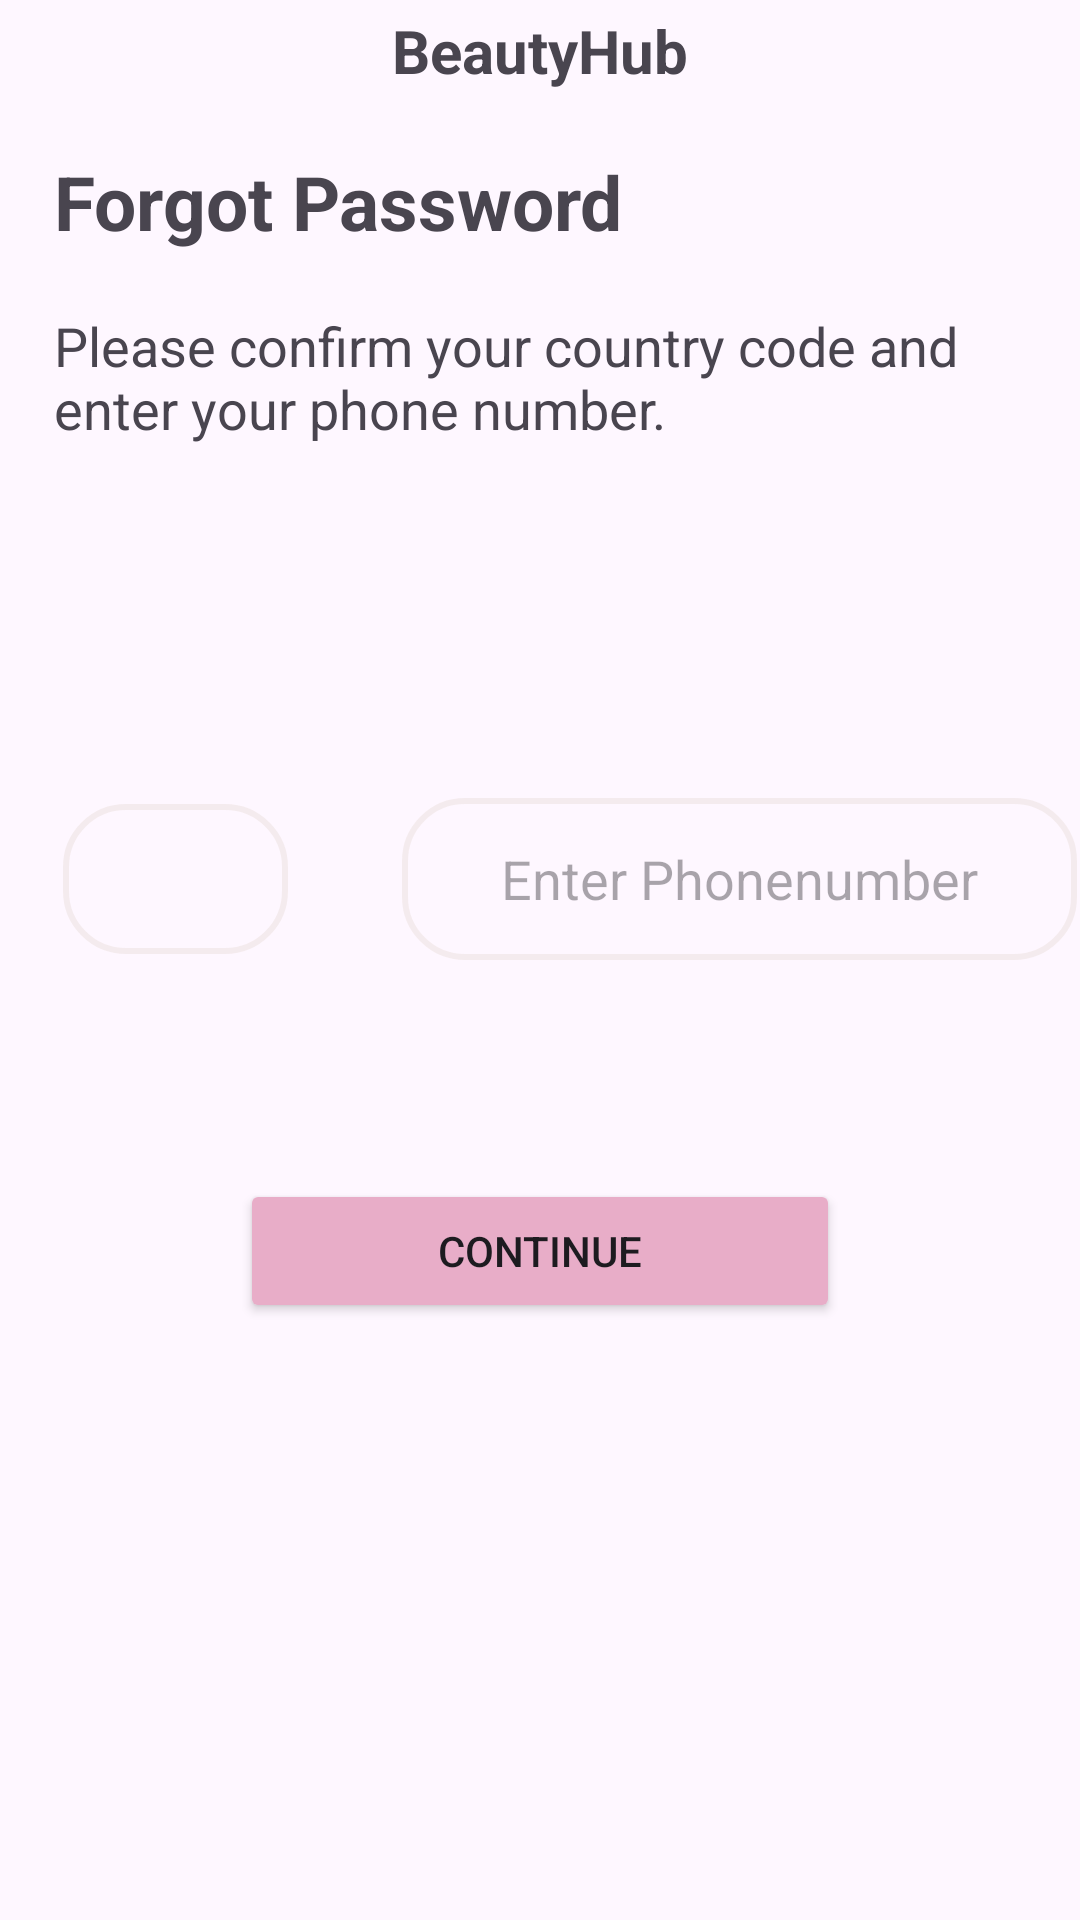

Produce the Android XML layout that renders to this screen, including the resource entries it uses.
<!-- AndroidManifest.xml: application theme Base.Theme.BeautyHub -->
<!-- res/layout/activity_login_screen2.xml -->
<?xml version="1.0" encoding="utf-8"?>
<androidx.constraintlayout.widget.ConstraintLayout xmlns:android="http://schemas.android.com/apk/res/android"
    xmlns:app="http://schemas.android.com/apk/res-auto"
    xmlns:tools="http://schemas.android.com/tools"
    android:layout_width="match_parent"
    android:layout_height="match_parent"
    tools:context=".activities.Login_Screen2">

    <LinearLayout
        android:id="@+id/linearLayout4"
        android:layout_width="0dp"
        android:layout_height="wrap_content"
        android:layout_marginBottom="20dp"
        android:orientation="vertical"
        app:layout_constraintBottom_toTopOf="@+id/textView20"
        app:layout_constraintEnd_toEndOf="parent"
        app:layout_constraintStart_toStartOf="parent"
        app:layout_constraintTop_toTopOf="parent">

        <ImageView
            android:id="@+id/arrowback2"
            android:layout_width="wrap_content"
            android:layout_height="wrap_content"
            android:layout_marginLeft="30dp"
            android:layout_marginTop="50dp"
            android:src="@drawable/baseline_arrow_back_24" />

        <TextView
            android:id="@+id/textView21"
            android:layout_width="wrap_content"
            android:layout_height="wrap_content"
            android:layout_gravity="center"
            android:layout_marginTop="0dp"
            android:baselineAligned="false"
            android:gravity="center"
            android:text="@string/app"
            android:textSize="20dp"
            android:textStyle="bold" />


    </LinearLayout>

    <TextView
        android:id="@+id/textView20"
        android:layout_width="wrap_content"
        android:layout_height="wrap_content"
        android:layout_marginBottom="19dp"
        android:text="@string/forgotpassword"
        android:textSize="25dp"
        android:textStyle="bold"
        app:layout_constraintBottom_toTopOf="@+id/textView4"
        app:layout_constraintStart_toStartOf="@+id/textView4"
        app:layout_constraintTop_toBottomOf="@+id/linearLayout4" />

    <TextView
        android:id="@+id/textView4"
        android:layout_width="324dp"
        android:layout_height="61dp"
        android:layout_marginStart="44dp"
        android:layout_marginEnd="44dp"
        android:layout_marginBottom="20dp"
        android:text="@string/countrycode"
        android:textSize="18dp"
        app:layout_constraintBottom_toTopOf="@+id/imageView"
        app:layout_constraintEnd_toEndOf="parent"
        app:layout_constraintStart_toStartOf="parent"
        app:layout_constraintTop_toBottomOf="@+id/textView20" />



    <Spinner
        android:id="@+id/spinner2"
        android:layout_width="75dp"
        android:layout_height="50dp"
        android:layout_marginStart="50dp"
        android:layout_marginEnd="38dp"
        android:textAlignment="center"
        android:layout_marginBottom="75dp"
        android:background="@drawable/roundbox"
        app:layout_constraintBottom_toTopOf="@+id/button7"
        app:layout_constraintEnd_toStartOf="@+id/editTextPhone2"
        app:layout_constraintStart_toStartOf="parent"
        app:layout_constraintTop_toBottomOf="@+id/imageView" />

    <EditText
        android:id="@+id/editTextPhone2"
        android:layout_width="225dp"
        android:layout_height="54dp"
        android:layout_marginEnd="30dp"
        android:background="@drawable/roundbox"
        android:ems="10"
        android:hint="Enter Phonenumber"
        android:textAlignment="center"
        android:inputType="phone"
        app:layout_constraintBottom_toBottomOf="@+id/spinner2"
        app:layout_constraintEnd_toEndOf="parent"
        app:layout_constraintStart_toEndOf="@+id/spinner2"
        app:layout_constraintTop_toTopOf="@+id/spinner2" />

    <Button
        android:id="@+id/button7"
        android:layout_width="200dp"
        android:layout_height="wrap_content"
        android:layout_marginBottom="246dp"
        android:backgroundTint="@color/dark_color"
        android:gravity="center"
        android:text="@string/con"
        app:layout_constraintBottom_toBottomOf="parent"
        app:layout_constraintEnd_toEndOf="parent"
        app:layout_constraintStart_toStartOf="parent"
        app:layout_constraintTop_toBottomOf="@+id/spinner2" />

    <ImageView
        android:id="@+id/imageView"
        android:layout_width="51dp"
        android:layout_height="42dp"
        android:layout_marginStart="58dp"
        android:layout_marginTop="20dp"
        android:layout_marginEnd="46dp"
        android:layout_marginBottom="22dp"
        app:layout_constraintBottom_toTopOf="@+id/spinner2"
        app:layout_constraintEnd_toStartOf="@+id/textView22"
        app:layout_constraintStart_toStartOf="parent"
        app:layout_constraintTop_toBottomOf="@+id/textView4"
        tools:srcCompat="@tools:sample/avatars" />


</androidx.constraintlayout.widget.ConstraintLayout>
<!-- resources referenced by this layout -->
<resources>
  <color name="dark_color">#E8ADC8</color>
  <!-- drawable roundbox (drawable) -->
  <shape xmlns:android="http://schemas.android.com/apk/res/android"
      android:shape="rectangle">
  
       
      <stroke
          android:width="2dp"
          android:color="@color/light_grey"/>
      <corners android:radius="20dp" /> 
  </shape>
  <string name="app">BeautyHub</string>
  <string name="con">Continue</string>
  <string name="countrycode">Please confirm your country code and enter your phone number.</string>
  <string name="forgotpassword">Forgot Password</string>
  <style name="Base.Theme.BeautyHub" parent="Theme.Material3.DayNight.NoActionBar">
          
          
      </style>
  <color name="light_grey">#ABF1E6E6</color>
</resources>
